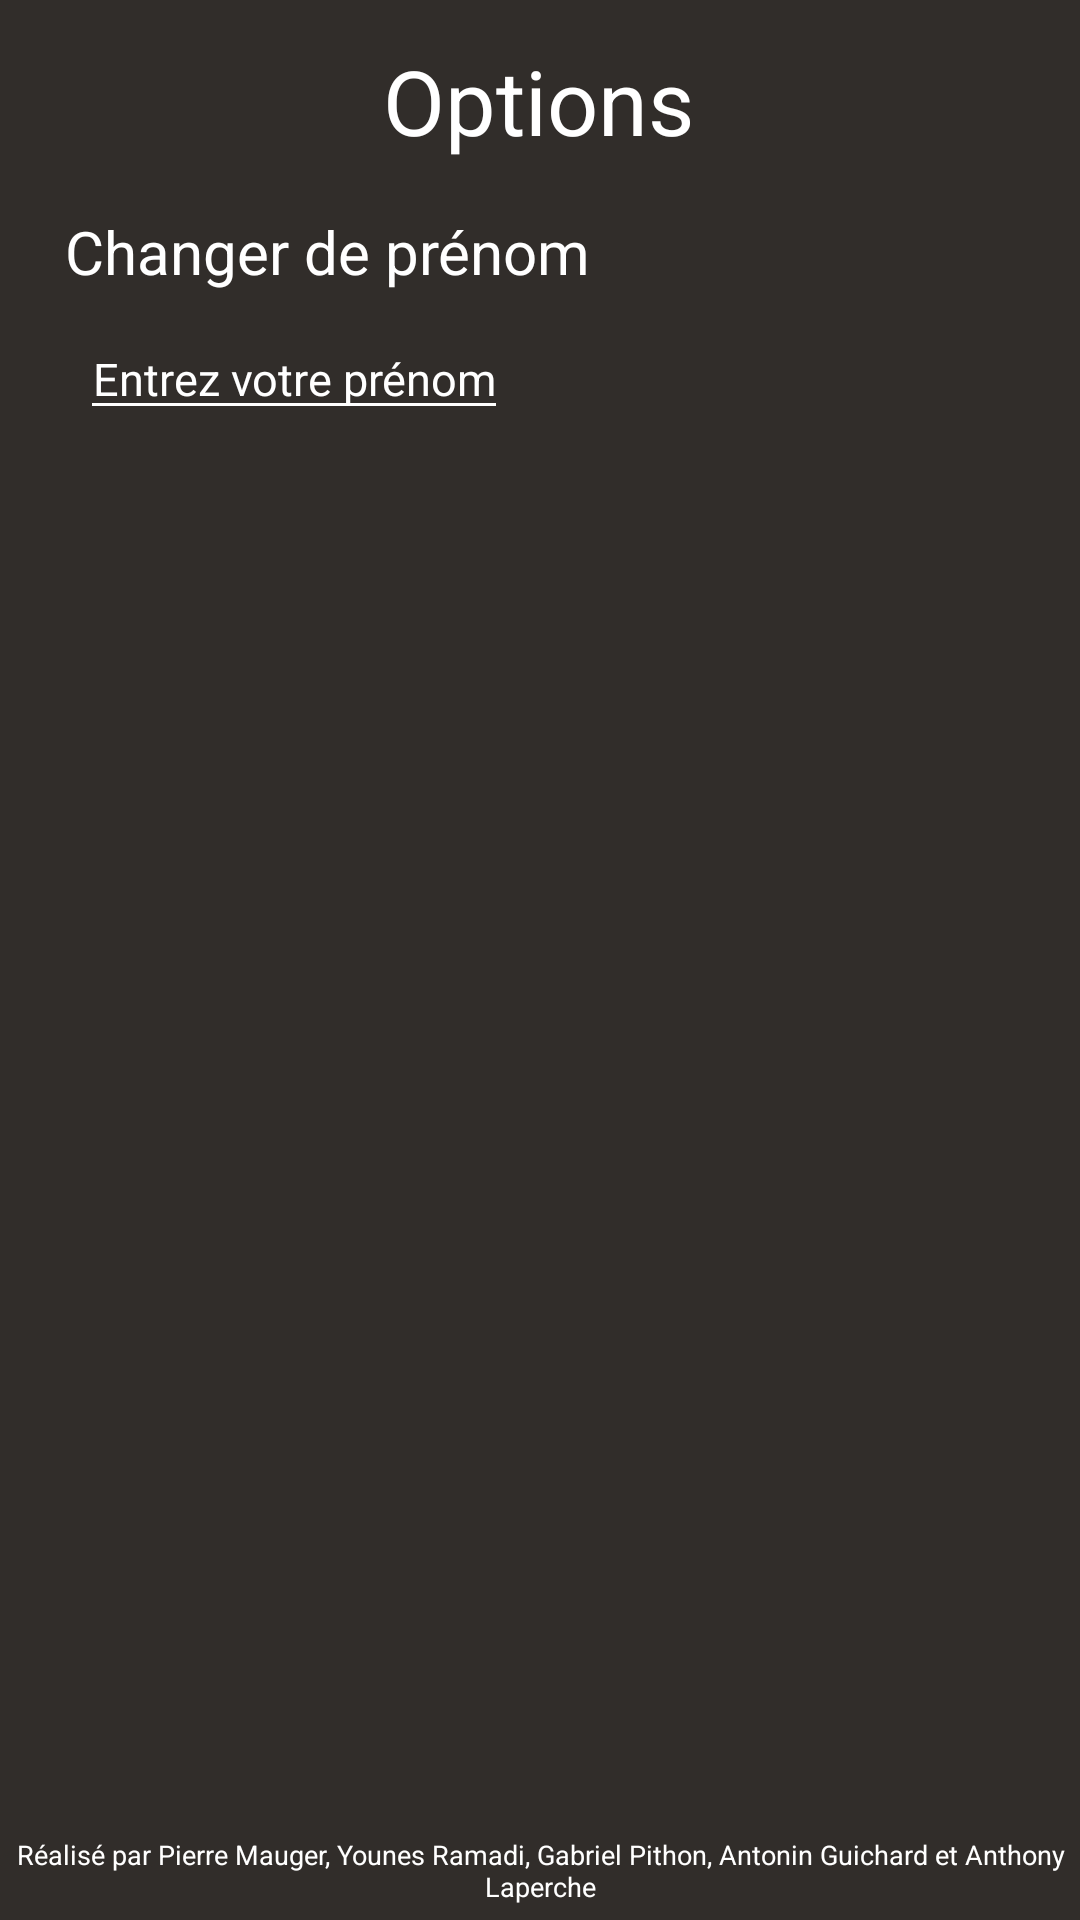

Reconstruct the res/layout file that produces this screen, plus the resources it refers to.
<!-- AndroidManifest.xml: application theme Theme.Apadnom -->
<!-- res/layout/activity_settings.xml -->
<?xml version="1.0" encoding="utf-8"?>
<androidx.constraintlayout.widget.ConstraintLayout xmlns:android="http://schemas.android.com/apk/res/android"
    xmlns:app="http://schemas.android.com/apk/res-auto"
    xmlns:tools="http://schemas.android.com/tools"
    android:layout_width="match_parent"
    android:layout_height="match_parent"
    tools:context="activities.menu.SettingsActivity">

    <TextView
        android:id="@+id/textView"
        android:layout_width="wrap_content"
        android:layout_height="wrap_content"
        android:text="Options"
        android:textSize="30dp"
        app:layout_constraintBottom_toBottomOf="parent"
        app:layout_constraintEnd_toEndOf="parent"
        app:layout_constraintHorizontal_bias="0.498"
        app:layout_constraintStart_toStartOf="parent"
        app:layout_constraintTop_toTopOf="parent"
        app:layout_constraintVertical_bias="0.022" />

    <TextView
        android:id="@+id/changeName"
        android:layout_width="wrap_content"
        android:layout_height="wrap_content"
        android:text="Changer de prénom"
        android:textSize="20sp"
        app:layout_constraintBottom_toBottomOf="parent"
        app:layout_constraintEnd_toEndOf="parent"
        app:layout_constraintHorizontal_bias="0.118"
        app:layout_constraintStart_toStartOf="parent"
        app:layout_constraintTop_toTopOf="parent"
        app:layout_constraintVertical_bias="0.115" />

    <EditText
        android:id="@+id/nomedit"
        android:layout_width="wrap_content"
        android:layout_height="wrap_content"
        android:backgroundTint="@color/white"
        android:gravity="center"
        android:hint="Entrez votre prénom"
        android:inputType="text"
        android:maxLength="15"
        android:maxLines="1"
        android:minLines="1"
        android:textSize="15dp"
        app:layout_constraintBottom_toBottomOf="parent"
        app:layout_constraintEnd_toEndOf="parent"
        app:layout_constraintHorizontal_bias="0.122"
        app:layout_constraintStart_toStartOf="parent"
        app:layout_constraintTop_toTopOf="parent"
        app:layout_constraintVertical_bias="0.176" />

    <TextView
        android:id="@+id/credits"
        android:layout_width="match_parent"
        android:layout_height="wrap_content"
        android:gravity="center_horizontal"
        android:text="Réalisé par Pierre Mauger, Younes Ramadi, Gabriel Pithon, Antonin Guichard et Anthony Laperche"
        android:textSize="9dp"
        app:layout_constraintBottom_toBottomOf="parent"
        app:layout_constraintEnd_toEndOf="parent"
        app:layout_constraintHorizontal_bias="0.447"
        app:layout_constraintStart_toStartOf="parent"
        app:layout_constraintTop_toTopOf="parent"
        app:layout_constraintVertical_bias="0.992" />

</androidx.constraintlayout.widget.ConstraintLayout>
<!-- resources referenced by this layout -->
<resources>
  <color name="white">#FFFFFFFF</color>
  <style name="Theme.Apadnom" parent="Theme.MaterialComponents.DayNight.DarkActionBar">
          
          <item name="colorPrimary">@color/green</item>
          <item name="colorPrimaryVariant">@color/brown</item>
          <item name="colorOnPrimary">@color/white</item>
          
          <item name="colorSecondary">@color/teal_200</item>
          <item name="colorSecondaryVariant">@color/teal_700</item>
          <item name="colorOnSecondary">@color/black</item>
          
          
          <item name="android:background" tools:targetApi="l">@color/brown</item>
          <item name="android:textColor" tools:targetApi="l">@color/white</item>
          <item name="android:textSize" tools:targetApi="l">20dp</item>
          <item name="android:editTextColor" tools:targetApi="l">@color/white</item>
          <item name="android:textColorHint" tools:targetApi="l">@color/white</item>
          <item name="windowActionBar">false</item>
          <item name="windowNoTitle">true</item>
      </style>
  <color name="green">#86a94b</color>
  <color name="brown">#312d2a</color>
  <color name="teal_200">#FF03DAC5</color>
  <color name="teal_700">#FF018786</color>
  <color name="black">#FF000000</color>
</resources>
